The GitHub repository shrinath-22it149/final-year-project-medibase contains a labelled image folder "dataset" with 10 categories: aloe vera, amla, ashwagandha, brahmi, giloy, ginger, moringa, neem, tulsi, turmeric. Examples follow, each with its label.

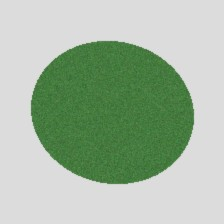
Label: giloy

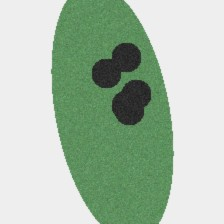
Label: aloe vera

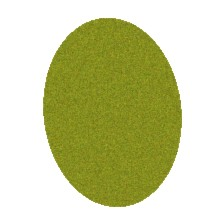
Label: turmeric

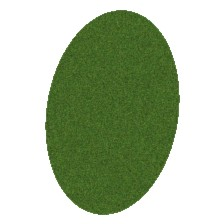
Label: neem

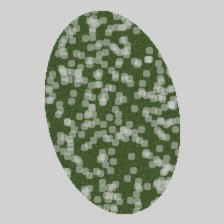
Label: ginger

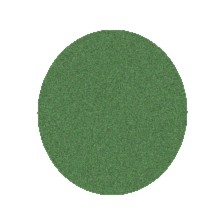
Label: ashwagandha
